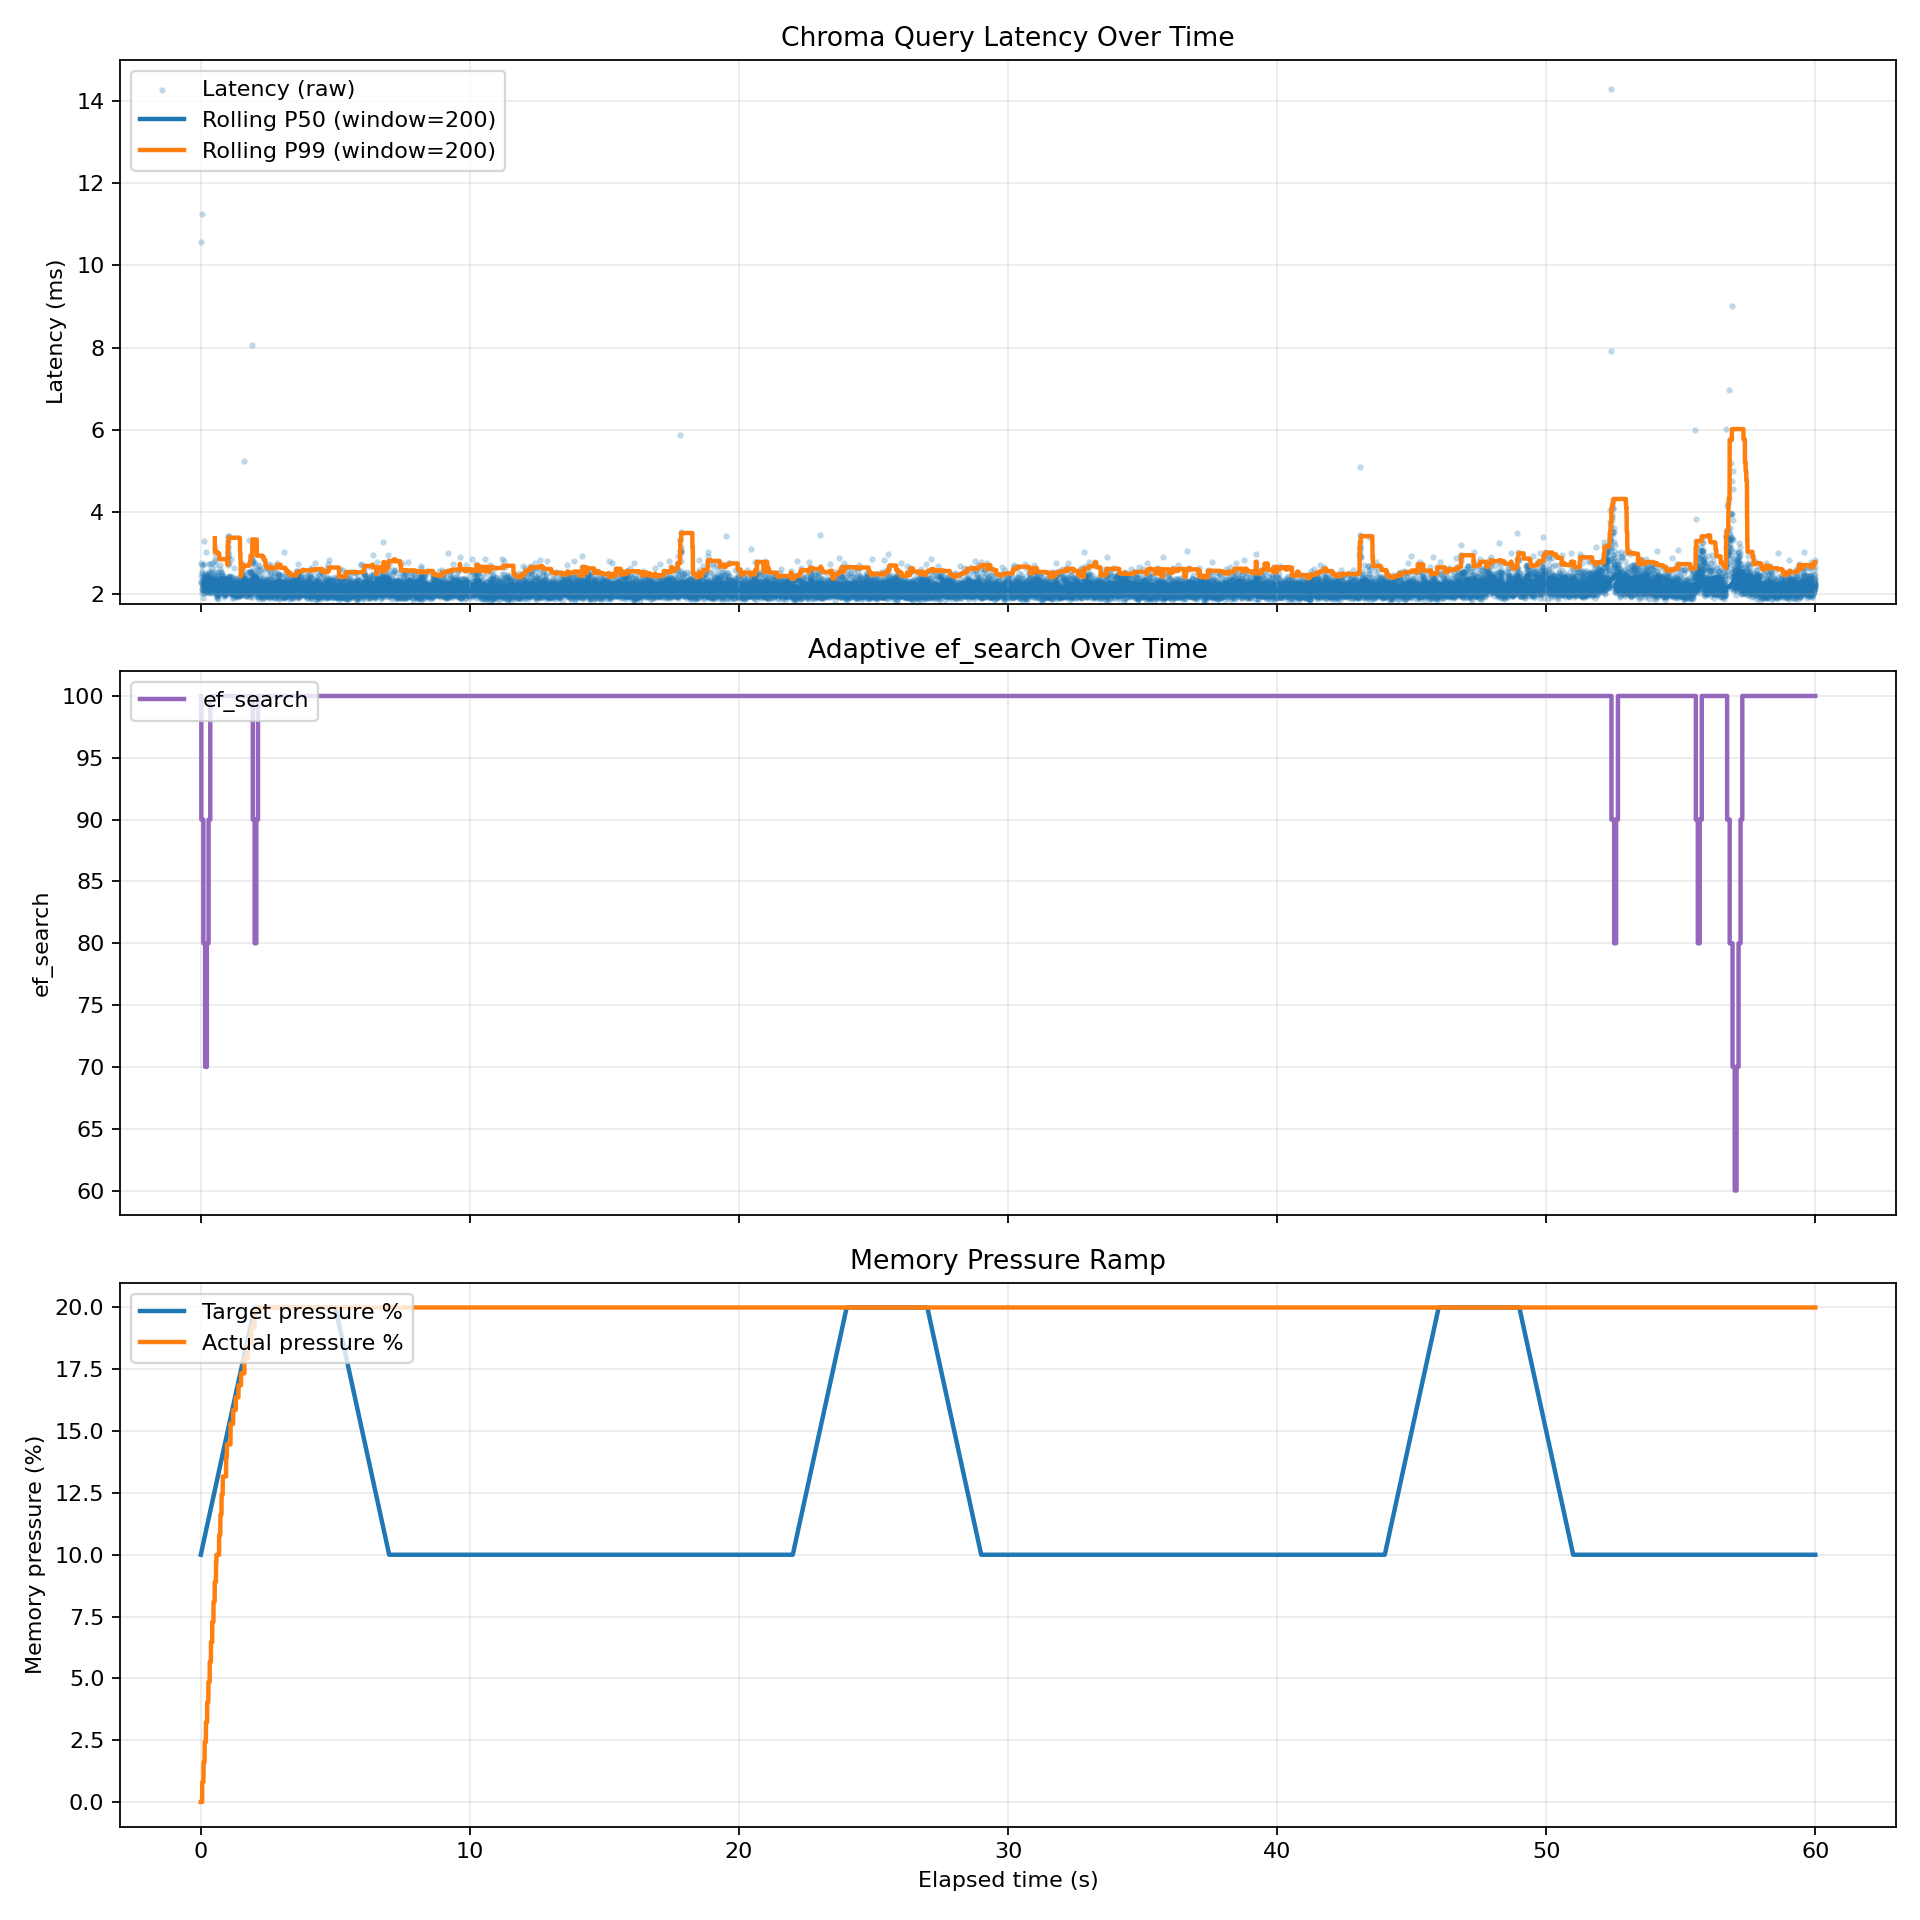

The table this chart was drawn from, first rows:
query_index, elapsed_sec, target_pressure_pct, actual_pressure_pct, latency_ms, ef_search, controller_action, recent_window_p99_ms
1, 0.0, 10.0, 0.0, 10.57, 100, none, 
2, 0.0132, 10.07, 0.0, 2.459, 100, none, 10.49
3, 0.0158, 10.08, 0.0, 2.759, 100, none, 10.42
4, 0.0186, 10.09, 0.0, 2.289, 100, none, 10.34
5, 0.021, 10.11, 0.0, 2.332, 90, ef_down:100->90, 10.26
6, 0.0312, 10.16, 0.0, 11.26, 90, none, 11.22
7, 0.0426, 10.21, 0.0, 2.511, 90, none, 11.22
8, 0.0452, 10.23, 0.0, 2.714, 90, none, 11.21
9, 0.048, 10.24, 0.0, 2.293, 90, none, 11.2
10, 0.0504, 10.25, 0.0, 2.717, 90, none, 11.2
11, 0.0531, 10.27, 0.809, 2.04, 90, none, 11.19
12, 0.0552, 10.28, 0.809, 2.559, 90, none, 11.18
13, 0.0579, 10.29, 0.809, 2.14, 90, none, 11.18
14, 0.0601, 10.3, 0.809, 2.141, 90, none, 11.17
15, 0.0623, 10.31, 0.809, 2.257, 90, none, 11.16
16, 0.0646, 10.32, 0.809, 2.404, 90, none, 11.16
17, 0.0671, 10.34, 0.809, 2.327, 90, none, 11.15
18, 0.0695, 10.35, 0.809, 2.225, 90, none, 11.14
19, 0.0718, 10.36, 0.809, 2.194, 90, none, 11.14
20, 0.074, 10.37, 0.809, 2.262, 90, none, 11.13
21, 0.0764, 10.38, 0.809, 2.488, 90, none, 11.12
22, 0.0789, 10.39, 0.809, 2.213, 90, none, 11.12
23, 0.0813, 10.41, 0.809, 2.124, 90, none, 11.11
24, 0.0834, 10.42, 0.809, 2.242, 90, none, 11.1
25, 0.0857, 10.43, 0.809, 2.042, 90, none, 11.09
26, 0.0878, 10.44, 0.809, 2.107, 90, none, 11.09
27, 0.09, 10.45, 0.809, 1.918, 90, none, 11.08
28, 0.092, 10.46, 0.809, 2.455, 90, none, 11.07
29, 0.0945, 10.47, 0.809, 2.354, 90, none, 11.07
30, 0.097, 10.48, 0.809, 2.104, 80, ef_down:90->80, 11.06
31, 0.1046, 10.52, 1.617, 2.315, 80, none, 11.05
32, 0.107, 10.54, 1.617, 2.193, 80, none, 11.05
33, 0.1093, 10.55, 1.617, 2.18, 80, none, 11.04
34, 0.1116, 10.56, 1.617, 2.412, 80, none, 11.03
35, 0.1141, 10.57, 1.617, 2.317, 80, none, 11.03
36, 0.1165, 10.58, 1.617, 3.29, 80, none, 11.02
37, 0.1199, 10.6, 1.617, 2.751, 80, none, 11.01
38, 0.1228, 10.61, 1.617, 2.178, 80, none, 11.01
39, 0.1251, 10.63, 1.617, 2.334, 80, none, 11
40, 0.1275, 10.64, 1.617, 2.178, 80, none, 10.99
41, 0.1298, 10.65, 1.617, 2.353, 80, none, 10.98
42, 0.1322, 10.66, 1.617, 2.165, 80, none, 10.98
43, 0.1345, 10.67, 1.617, 2.069, 80, none, 10.97
44, 0.1366, 10.68, 1.617, 2.142, 80, none, 10.96
45, 0.1388, 10.69, 1.617, 2.17, 80, none, 10.96
46, 0.141, 10.71, 1.617, 2.231, 80, none, 10.95
47, 0.1434, 10.72, 2.426, 2.269, 80, none, 10.94
48, 0.1457, 10.73, 2.426, 2.15, 80, none, 10.94
49, 0.1479, 10.74, 2.426, 2.079, 80, none, 10.93
50, 0.1501, 10.75, 2.426, 2.086, 80, none, 10.92
51, 0.1523, 10.76, 2.426, 2.083, 80, none, 7.355
52, 0.1545, 10.77, 2.426, 2.391, 80, none, 7.355
53, 0.1569, 10.79, 2.426, 2.345, 80, none, 7.355
54, 0.1594, 10.8, 2.426, 2.436, 80, none, 7.355
55, 0.1619, 10.81, 2.426, 2.3, 70, ef_down:80->70, 7.355
56, 0.1703, 10.85, 2.426, 2.364, 70, none, 3.026
57, 0.1728, 10.86, 2.426, 2.354, 70, none, 3.026
58, 0.1753, 10.88, 2.426, 2.22, 70, none, 3.026
59, 0.1776, 10.89, 2.426, 2.413, 70, none, 3.026
60, 0.1801, 10.9, 2.426, 2.284, 70, none, 3.026
... 26,509 more rows
